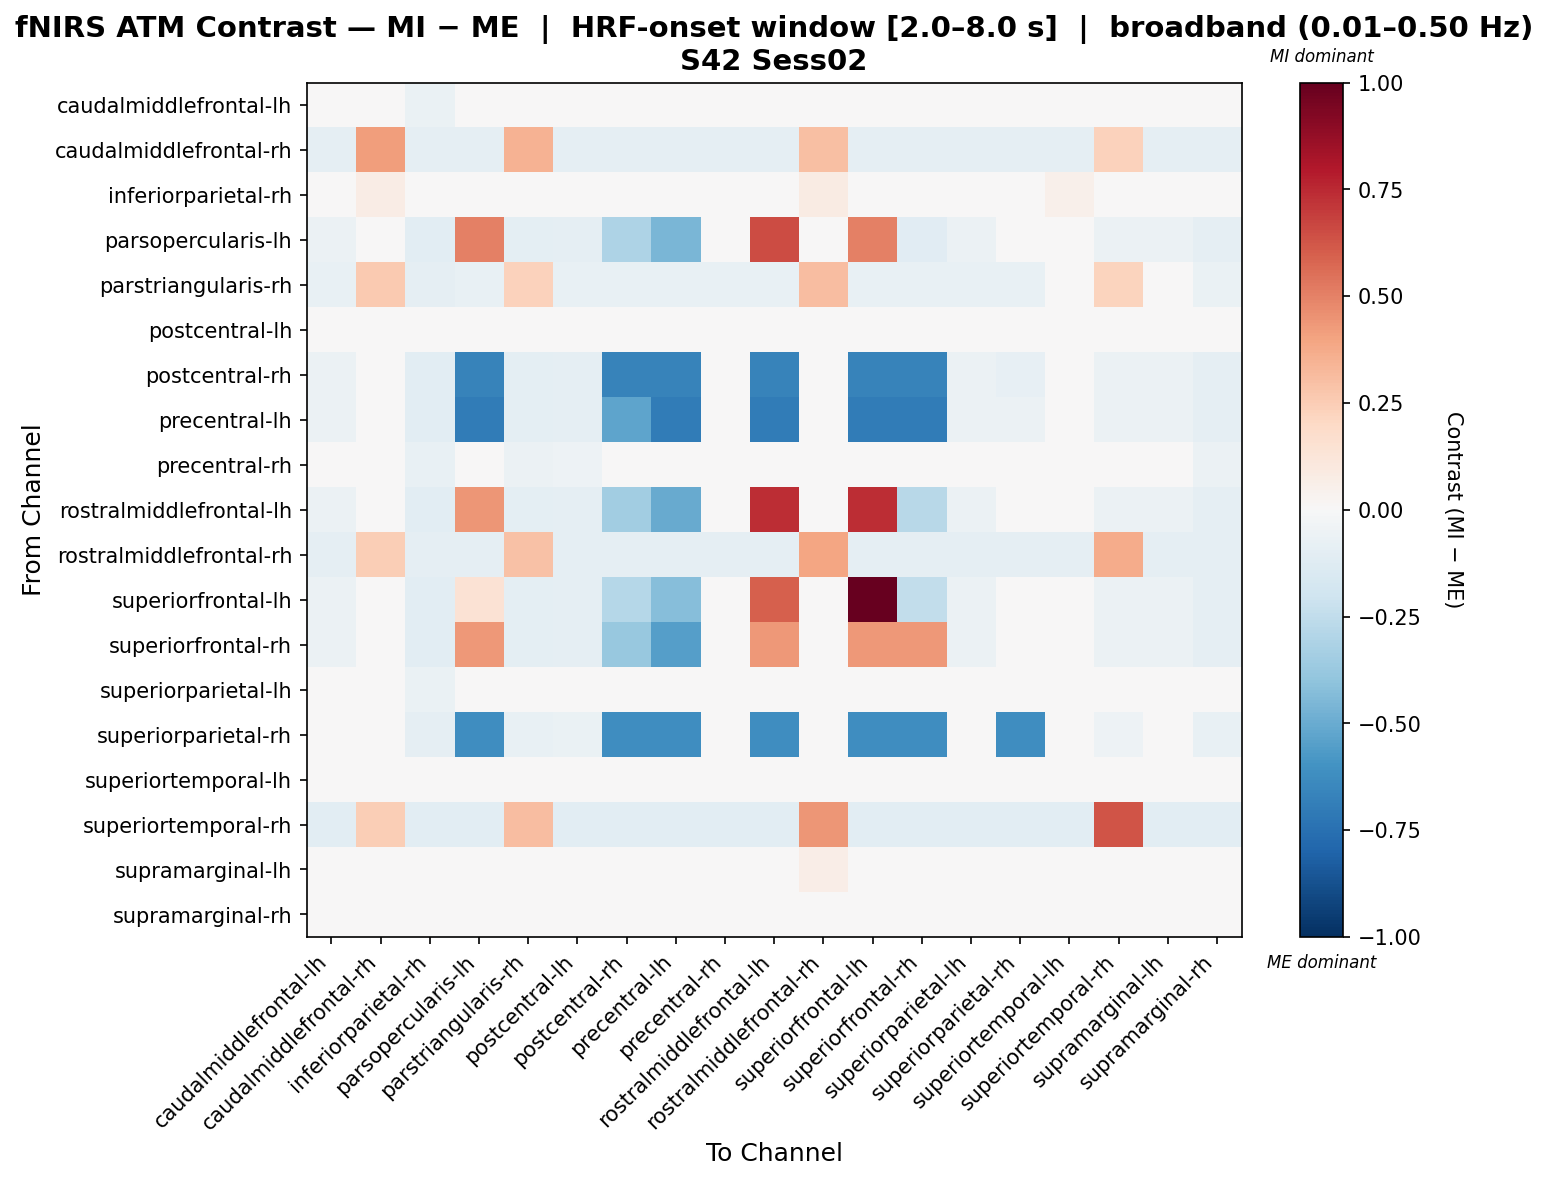

Values plotted in this chart, from the file beside it:
, caudalmiddlefrontal-lh, caudalmiddlefrontal-rh, inferiorparietal-rh, parsopercularis-lh, parstriangularis-rh, postcentral-lh, postcentral-rh, precentral-lh, precentral-rh, rostralmiddlefrontal-lh, rostralmiddlefrontal-rh, superiorfrontal-lh, superiorfrontal-rh, superiorparietal-lh, superiorparietal-rh, superiortemporal-lh, superiortemporal-rh, supramarginal-lh, supramarginal-rh
caudalmiddlefrontal-lh, 0.02749, 0.0001611, -0.06845, 0.02749, -0.04757, -0.03925, 0.02749, 0.02749, 0.02749, 0.02749, 0.008483, 0.02749, 0.02749, 0.02749, 0.02749, -0.01648, -0.03941, -0.02582, -0.04655
caudalmiddlefrontal-rh, -0.08624, 0.4198, -0.08624, -0.08624, 0.3475, -0.08624, -0.08624, -0.08624, -0.08624, -0.08624, 0.2993, -0.08624, -0.08624, -0.08624, -0.08624, -0.08624, 0.227, -0.08624, -0.08624
inferiorparietal-rh, -0.01816, 0.07194, -0.01816, -0.01816, -0.01816, -0.01816, -0.01816, -0.01816, -0.01816, -0.01816, 0.0828, -0.01816, -0.01816, -0.01816, -0.01816, 0.05022, 0.002369, 0.04699, -0.01816
parsopercularis-lh, -0.05917, -0.03142, -0.1016, 0.5074, -0.09843, -0.09088, -0.3117, -0.4558, -0.03283, 0.6516, -0.02387, 0.5074, -0.1167, -0.05649, -0.02905, -0.04653, -0.05946, -0.05896, -0.09356
parstriangularis-rh, -0.07367, 0.2643, -0.08656, -0.07367, 0.2312, -0.07367, -0.07367, -0.07367, -0.07367, -0.07367, 0.3076, -0.07367, -0.07367, -0.07367, -0.07367, -0.02565, 0.2209, -0.03715, -0.06419
postcentral-lh, -0.00236, 0.03215, -0.03989, -0.00236, -0.00236, -0.00236, -0.00236, -0.00236, -0.00236, -0.00236, 0.04185, -0.00236, -0.00236, -0.00236, -0.00236, 0.01273, -0.02199, 0.005833, -0.00236
postcentral-rh, -0.05917, -0.03142, -0.1016, -0.6677, -0.09843, -0.09088, -0.6677, -0.6677, -0.03283, -0.6677, -0.02387, -0.6677, -0.6677, -0.05649, -0.08403, -0.04653, -0.05946, -0.05896, -0.09356
precentral-lh, -0.05917, -0.03142, -0.1016, -0.7009, -0.09843, -0.09088, -0.5279, -0.7009, -0.03283, -0.7009, -0.02387, -0.7009, -0.7009, -0.05649, -0.05788, -0.04653, -0.05946, -0.05896, -0.09356
precentral-rh, 0.007208, -0.008334, -0.07275, 0.04063, -0.05803, -0.05048, 0.04063, 0.04063, 0.04063, 0.04063, -0.0007781, 0.04063, 0.04063, 0.01278, 0.04063, -0.02345, -0.04214, -0.03299, -0.05604
rostralmiddlefrontal-lh, -0.05917, -0.03142, -0.1016, 0.439, -0.09843, -0.09088, -0.3479, -0.5042, -0.03283, 0.738, -0.02387, 0.738, -0.2758, -0.05649, -0.03388, -0.04653, -0.05946, -0.05896, -0.09356
rostralmiddlefrontal-rh, -0.08707, 0.2486, -0.08707, -0.08707, 0.2966, -0.08707, -0.08707, -0.08707, -0.08707, -0.08707, 0.3925, -0.08707, -0.08707, -0.08707, -0.08707, -0.08707, 0.3685, -0.08707, -0.08707
superiorfrontal-lh, -0.05917, -0.03142, -0.1016, 0.1414, -0.09843, -0.09088, -0.2874, -0.4234, -0.03283, 0.5982, -0.02387, 1.0, -0.2497, -0.05649, -0.02581, -0.04653, -0.05946, -0.05896, -0.09356
superiorfrontal-rh, -0.05917, -0.03142, -0.1016, 0.4297, -0.09843, -0.09088, -0.3803, -0.5473, -0.03283, 0.4297, -0.02387, 0.4297, 0.4297, -0.05649, -0.03819, -0.04653, -0.05946, -0.05896, -0.09356
superiorparietal-lh, 0.02904, -0.001636, -0.06954, 0.02904, -0.04991, -0.04172, 0.02904, 0.02904, 0.02904, 0.02904, 0.006545, 0.02904, 0.02904, 0.02904, 0.02904, -0.018, -0.04009, -0.02741, -0.04868
superiorparietal-rh, -0.0243, -0.01929, -0.08645, -0.6205, -0.07721, -0.06965, -0.6205, -0.6205, 0.01265, -0.6205, -0.01174, -0.6205, -0.6205, -0.0201, -0.6205, -0.03441, -0.05036, -0.04532, -0.07385
superiortemporal-lh, -0.0006095, 0.01548, -0.0006095, -0.0006095, -0.0006095, -0.0006095, -0.0006095, -0.0006095, -0.0006095, -0.0006095, 0.03157, -0.0006095, -0.0006095, -0.0006095, -0.0006095, -0.0006095, -0.0373, -0.0006095, -0.0006095
superiortemporal-rh, -0.1081, 0.2462, -0.1081, -0.1081, 0.3053, -0.1081, -0.1081, -0.1081, -0.1081, -0.1081, 0.4405, -0.1081, -0.1081, -0.1081, -0.1081, -0.1081, 0.6302, -0.1081, -0.1081
supramarginal-lh, -0.006886, 0.04895, -0.006886, -0.006886, -0.006886, -0.006886, -0.006886, -0.006886, -0.006886, -0.006886, 0.0629, -0.006886, -0.006886, -0.006886, -0.006886, 0.02103, -0.02959, -0.006886, -0.006886
supramarginal-rh, -0.005493, 0.03952, -0.03281, -0.005493, -0.005493, -0.005493, -0.005493, -0.005493, -0.005493, -0.005493, 0.04949, -0.005493, -0.005493, -0.005493, -0.005493, 0.01959, -0.0177, 0.01332, -0.005493
